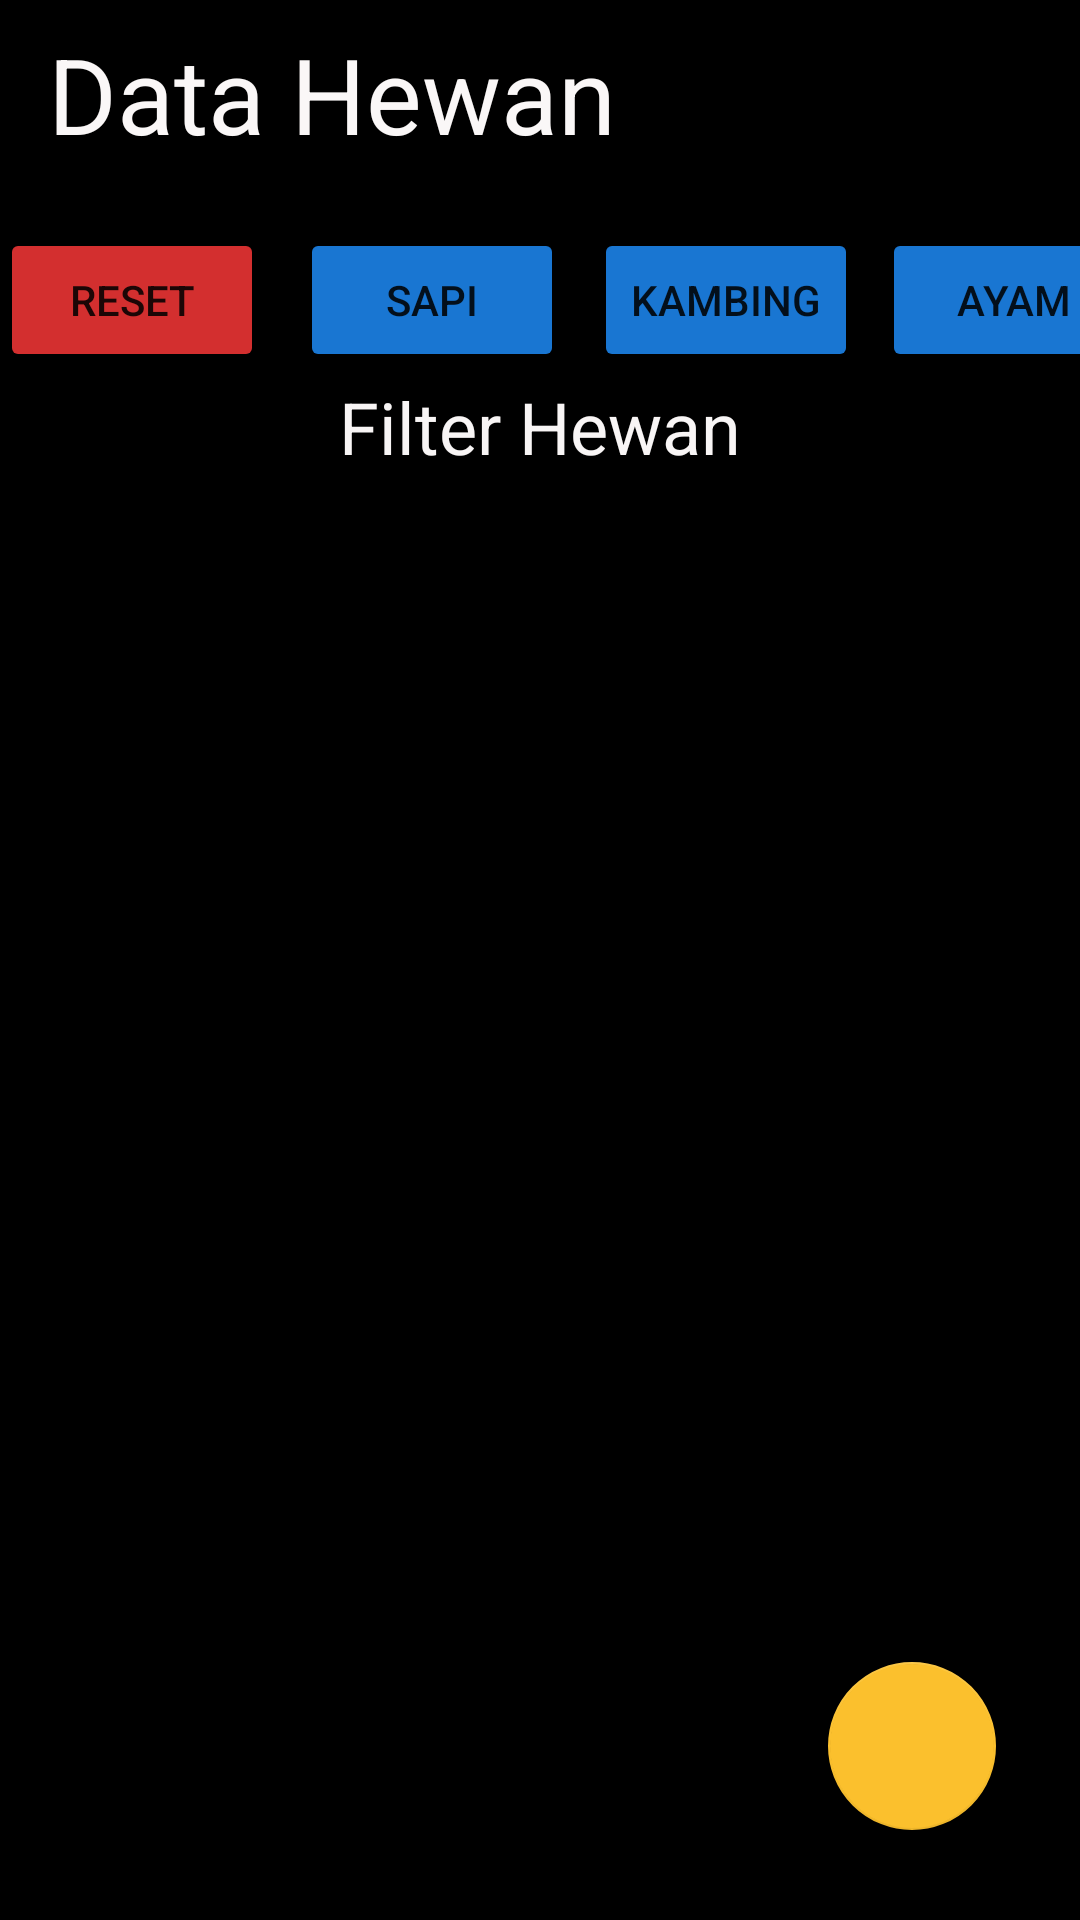

The Android layout XML behind this screen, and the referenced resources:
<!-- AndroidManifest.xml: application theme Theme.Week2_0706012110046 -->
<!-- res/layout/activity_main.xml -->
<?xml version="1.0" encoding="utf-8"?>
<androidx.constraintlayout.widget.ConstraintLayout xmlns:android="http://schemas.android.com/apk/res/android"
    xmlns:app="http://schemas.android.com/apk/res-auto"
    xmlns:tools="http://schemas.android.com/tools"
    android:layout_width="match_parent"
    android:layout_height="match_parent"
    android:background="#000000"
    tools:context=".MainActivity">

    <androidx.appcompat.widget.Toolbar
        android:id="@+id/main_toolbar"
        android:layout_width="match_parent"
        android:layout_height="wrap_content"
        android:background="@color/black"
        android:minHeight="?attr/actionBarSize"
        android:theme="?attr/actionBarTheme"
        app:layout_constraintEnd_toEndOf="parent"
        app:layout_constraintStart_toStartOf="parent"
        app:layout_constraintTop_toTopOf="parent" />

    <TextView
        android:id="@+id/main_datahewan"
        android:layout_width="wrap_content"
        android:layout_height="wrap_content"
        android:layout_marginStart="16dp"
        android:layout_marginTop="8dp"
        android:text="Data Hewan"
        android:textColor="#FAF7F7"
        android:textSize="35dp"
        app:layout_constraintStart_toStartOf="parent"
        app:layout_constraintTop_toTopOf="parent" />

    <androidx.recyclerview.widget.RecyclerView
        android:id="@+id/main_rv"
        android:layout_width="match_parent"
        android:layout_height="0dp"
        android:layout_marginTop="110dp"
        android:layout_marginBottom="10dp"
        app:layout_constraintBottom_toBottomOf="parent"
        app:layout_constraintEnd_toEndOf="parent"
        app:layout_constraintHorizontal_bias="0.0"
        app:layout_constraintStart_toStartOf="parent"
        app:layout_constraintTop_toBottomOf="@+id/main_toolbar"
        app:layout_constraintVertical_bias="0.0" />

    <com.google.android.material.floatingactionbutton.FloatingActionButton
        android:id="@+id/main_fab"
        android:layout_width="wrap_content"
        android:layout_height="wrap_content"
        android:layout_marginEnd="28dp"
        android:layout_marginBottom="20dp"
        android:clickable="true"
        app:backgroundTint="#FBC02D"
        app:layout_constraintBottom_toBottomOf="@+id/main_rv"
        app:layout_constraintEnd_toEndOf="parent"
        app:srcCompat="@drawable/ic_baseline_add_24"
        tools:ignore="SpeakableTextPresentCheck" />

    <Button
        android:id="@+id/main_buttonfilterayam"
        android:layout_width="wrap_content"
        android:layout_height="wrap_content"
        android:layout_marginStart="8dp"
        android:layout_marginTop="20dp"
        android:backgroundTint="#1976D2"
        android:text="ayam"
        app:layout_constraintStart_toEndOf="@+id/main_buttonfilterkambing"
        app:layout_constraintTop_toBottomOf="@+id/main_toolbar" />

    <Button
        android:id="@+id/main_buttonfilterkambing"
        android:layout_width="wrap_content"
        android:layout_height="wrap_content"
        android:layout_marginStart="10dp"
        android:layout_marginTop="20dp"
        android:backgroundTint="#1976D2"
        android:text="kambing"
        app:layout_constraintBottom_toBottomOf="parent"
        app:layout_constraintStart_toEndOf="@+id/main_buttonfiltersapi"
        app:layout_constraintTop_toBottomOf="@+id/main_toolbar"
        app:layout_constraintVertical_bias="0.0" />

    <Button
        android:id="@+id/main_buttonfiltersapi"
        android:layout_width="wrap_content"
        android:layout_height="wrap_content"
        android:layout_marginStart="12dp"
        android:layout_marginTop="20dp"
        android:backgroundTint="#1976D2"
        android:text="sapi"
        app:layout_constraintStart_toEndOf="@+id/main_buttonreset"
        app:layout_constraintTop_toBottomOf="@+id/main_toolbar" />

    <Button
        android:id="@+id/main_buttonreset"
        android:layout_width="wrap_content"
        android:layout_height="wrap_content"
        android:layout_marginTop="20dp"
        android:backgroundTint="#D32F2F"
        android:text="reset"
        app:layout_constraintStart_toStartOf="parent"
        app:layout_constraintTop_toBottomOf="@+id/main_toolbar" />

    <TextView
        android:id="@+id/textView3"
        android:layout_width="wrap_content"
        android:layout_height="wrap_content"
        android:layout_marginStart="139dp"
        android:layout_marginTop="70dp"
        android:layout_marginEnd="139dp"
        android:text="Filter Hewan"
        android:textColor="#F8F5F5"
        android:textSize="24sp"
        app:layout_constraintEnd_toEndOf="parent"
        app:layout_constraintStart_toStartOf="parent"
        app:layout_constraintTop_toBottomOf="@+id/main_toolbar" />

</androidx.constraintlayout.widget.ConstraintLayout>
<!-- resources referenced by this layout -->
<resources>
  <style name="Theme.Week2_0706012110046" parent="Theme.MaterialComponents.DayNight.DarkActionBar">
          
          <item name="colorPrimary">@color/purple_500</item>
          <item name="colorPrimaryVariant">@color/purple_700</item>
          <item name="colorOnPrimary">@color/white</item>
          
          <item name="colorSecondary">@color/teal_200</item>
          <item name="colorSecondaryVariant">@color/teal_700</item>
          <item name="colorOnSecondary">@color/black</item>
          
          <item name="android:statusBarColor" tools:targetApi="l">?attr/colorPrimaryVariant</item>
          
      </style>
  <!-- not gathered from this repository: default colours our renderer supplied (Android Studio template values) -->
  <color name="purple_500">#FF6200EE</color>
  <color name="purple_700">#FF3700B3</color>
  <color name="teal_200">#FF03DAC5</color>
  <color name="teal_700">#FF018786</color>
  <color name="black">#FF000000</color>
  <color name="white">#FFFFFFFF</color>
</resources>
